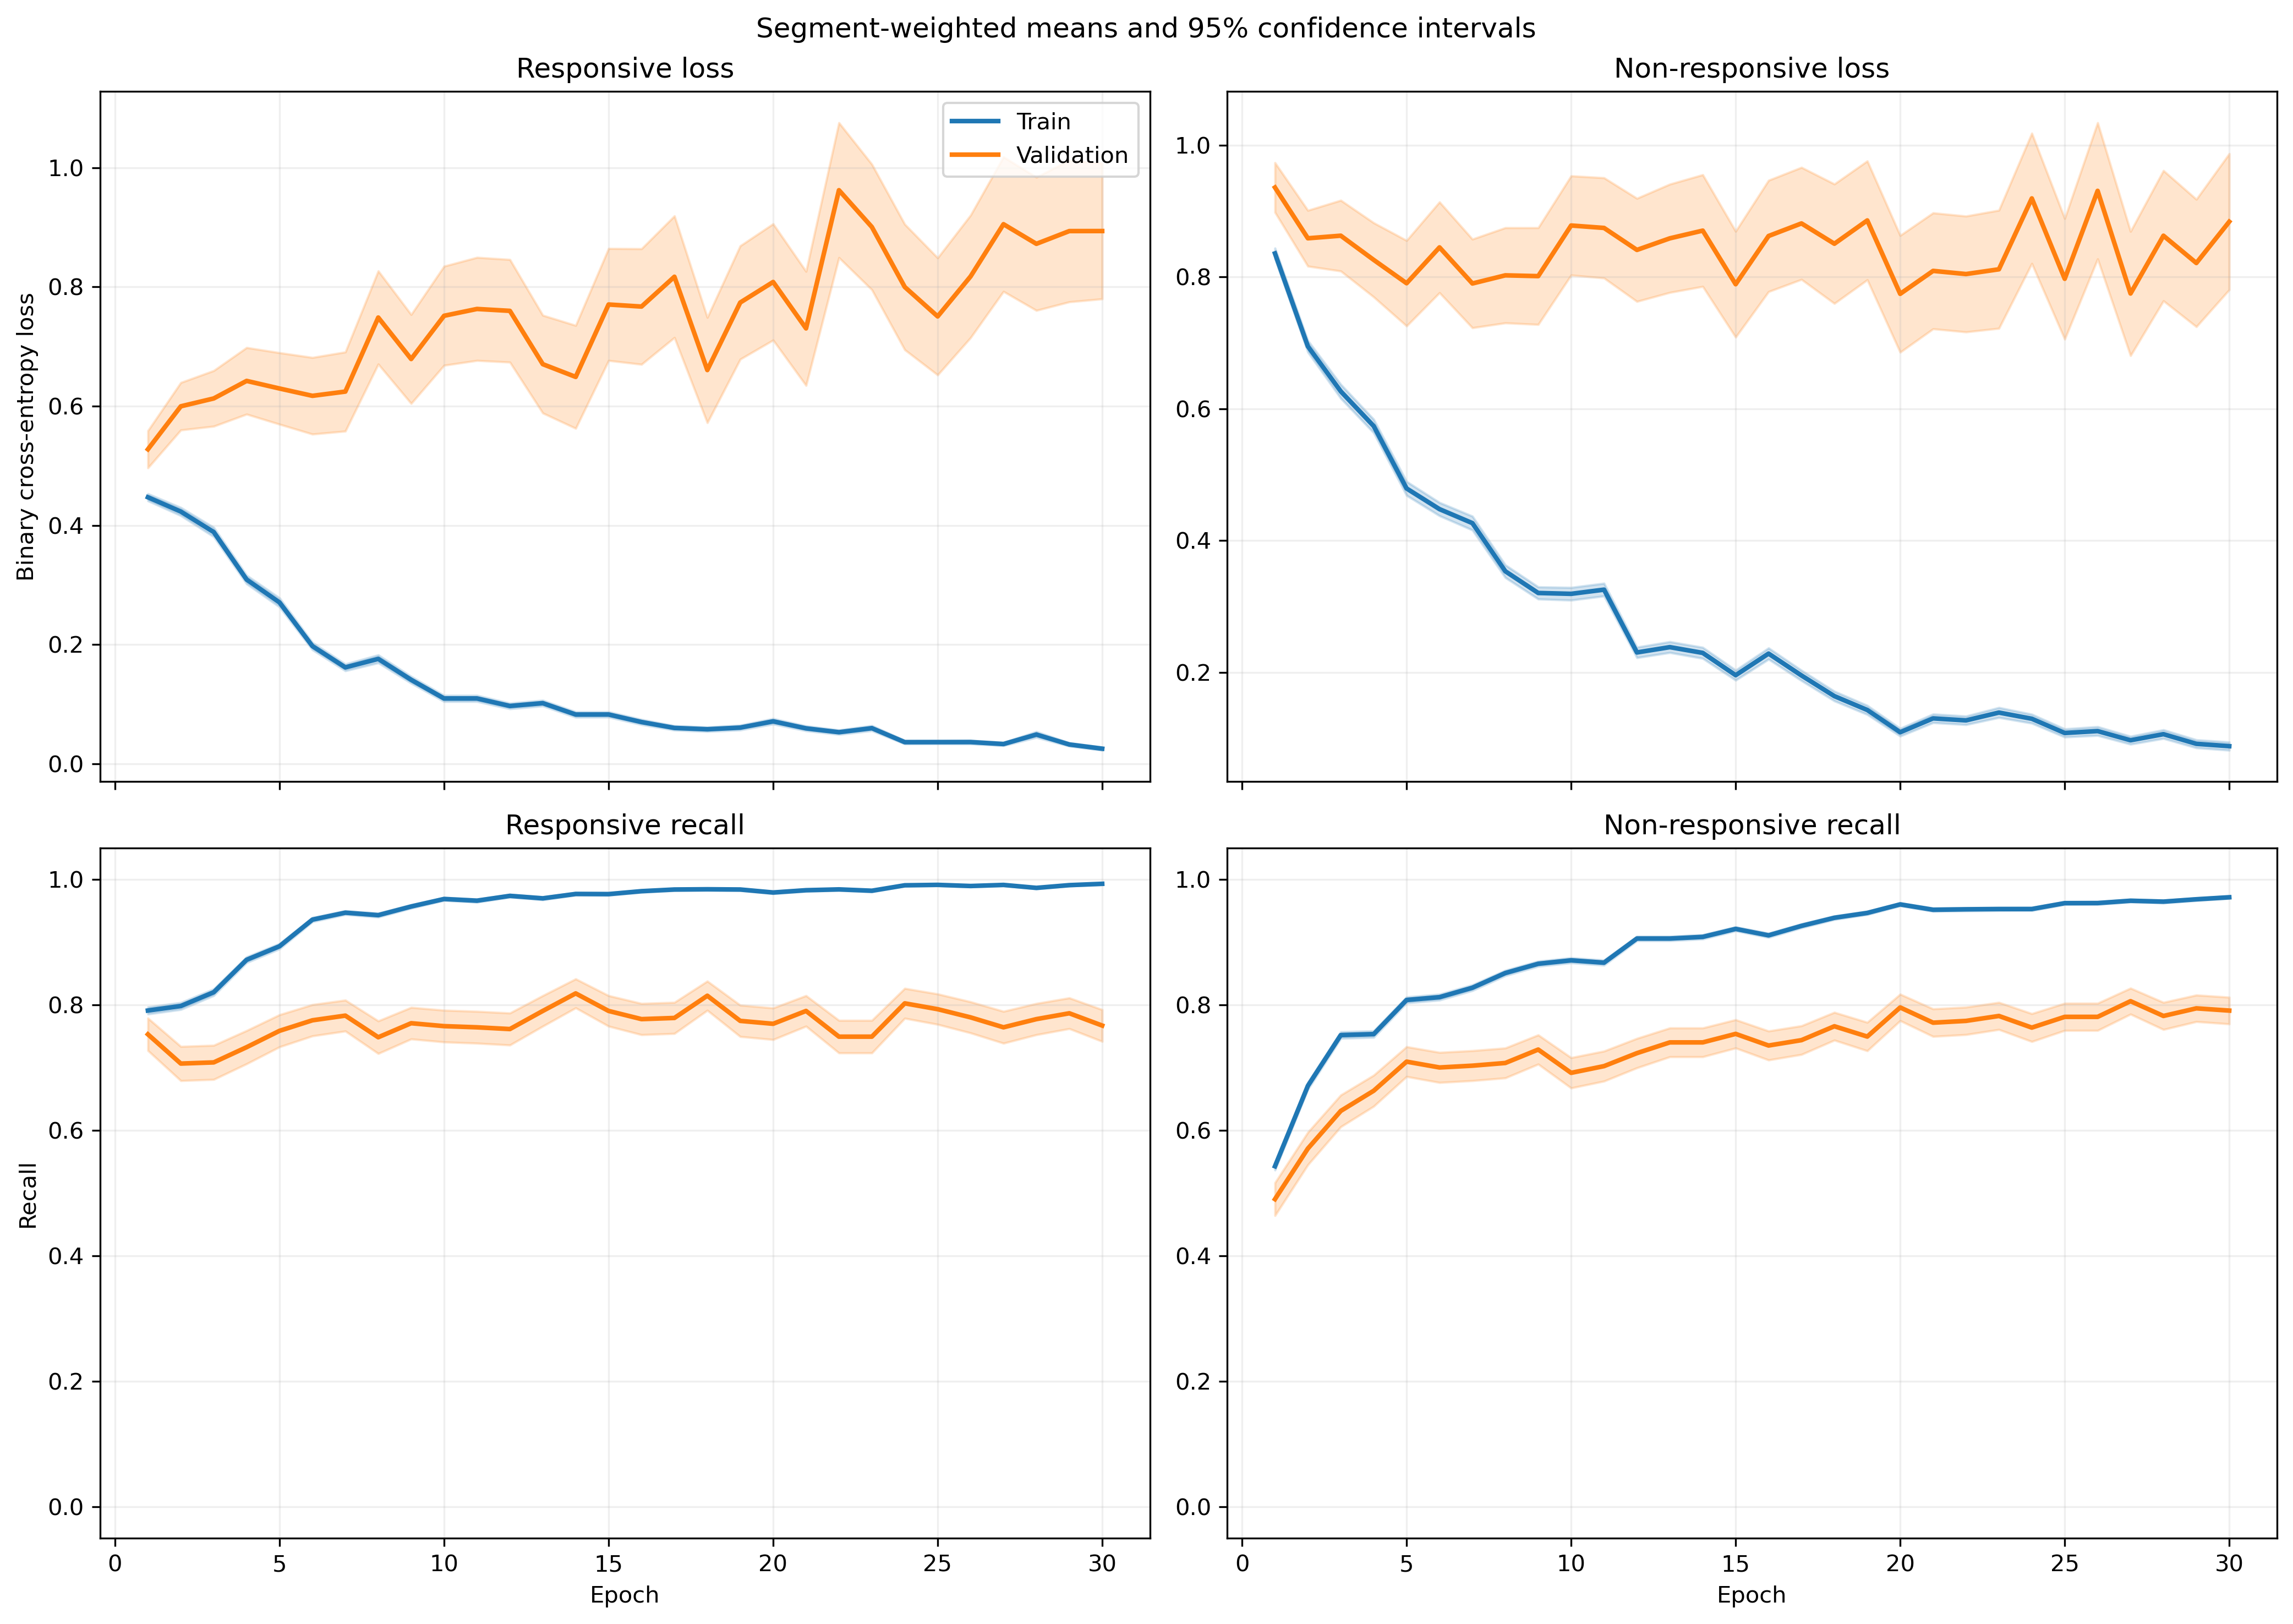

Values plotted in this chart, from the file beside it:
fold, epoch, split, r_loss, r_loss_count, r_loss_sum, r_loss_sum_sq, r_recall, r_recall_count, r_recall_sum, r_recall_sum_sq, nr_loss, nr_loss_count, nr_loss_sum, nr_loss_sum_sq, nr_recall, nr_recall_count, nr_recall_sum, nr_recall_sum_sq
1, 1, train, 0.4777, 1063, 507.8, 431.4, 0.7733, 1063, 822.0, 822.0, 0.8007, 1401, 1122, 1454, 0.566, 1401, 793.0, 793.0
1, 1, validation, 0.1219, 10, 1.219, 0.1891, 1.0, 10, 10.0, 10.0, , 0, 0.0, 0.0, , 0, 0.0, 0.0
1, 2, train, 0.3855, 1063, 409.7, 452.2, 0.7987, 1063, 849.0, 849.0, 0.742, 1401, 1040, 1869, 0.6995, 1401, 980.0, 980.0
1, 2, validation, 0.06773, 10, 0.6773, 0.05864, 1.0, 10, 10.0, 10.0, , 0, 0.0, 0.0, , 0, 0.0, 0.0
1, 3, train, 0.315, 1063, 334.8, 345.6, 0.8561, 1063, 910.0, 910.0, 0.6484, 1401, 908.4, 1700, 0.7602, 1401, 1065, 1065
1, 3, validation, 0.05637, 10, 0.5637, 0.04657, 1.0, 10, 10.0, 10.0, , 0, 0.0, 0.0, , 0, 0.0, 0.0
1, 4, train, 0.364, 1063, 387, 424.6, 0.8231, 1063, 875.0, 875.0, 0.5, 1401, 700.5, 1095, 0.7873, 1401, 1103, 1103
1, 4, validation, 0.1659, 10, 1.659, 0.6111, 1.0, 10, 10.0, 10.0, , 0, 0.0, 0.0, , 0, 0.0, 0.0
1, 5, train, 0.2288, 1063, 243.2, 298, 0.9106, 1063, 968.0, 968.0, 0.4143, 1401, 580.4, 1174, 0.838, 1401, 1174, 1174
1, 5, validation, 0.03518, 10, 0.3518, 0.02097, 1.0, 10, 10.0, 10.0, , 0, 0.0, 0.0, , 0, 0.0, 0.0
1, 6, train, 0.1808, 1063, 192.2, 226.5, 0.9473, 1063, 1007, 1007, 0.4036, 1401, 565.4, 1158, 0.8323, 1401, 1166, 1166
1, 6, validation, 0.127, 10, 1.27, 0.2976, 1.0, 10, 10.0, 10.0, , 0, 0.0, 0.0, , 0, 0.0, 0.0
1, 7, train, 0.184, 1063, 195.6, 315.7, 0.936, 1063, 995.0, 995.0, 0.3184, 1401, 446.1, 1070, 0.8715, 1401, 1221, 1221
1, 7, validation, 0.02065, 10, 0.2065, 0.008336, 1.0, 10, 10.0, 10.0, , 0, 0.0, 0.0, , 0, 0.0, 0.0
1, 8, train, 0.07119, 1063, 75.68, 79.52, 0.9887, 1063, 1051, 1051, 0.3709, 1401, 519.6, 1133, 0.8437, 1401, 1182, 1182
1, 8, validation, 0.009682, 10, 0.09682, 0.001216, 1.0, 10, 10.0, 10.0, , 0, 0.0, 0.0, , 0, 0.0, 0.0
1, 9, train, 0.09497, 1063, 101, 92.92, 0.9784, 1063, 1040, 1040, 0.3234, 1401, 453, 867.9, 0.8601, 1401, 1205, 1205
1, 9, validation, 0.02785, 10, 0.2785, 0.01097, 1.0, 10, 10.0, 10.0, , 0, 0.0, 0.0, , 0, 0.0, 0.0
1, 10, train, 0.06201, 1063, 65.91, 66.11, 0.9878, 1063, 1050, 1050, 0.2977, 1401, 417.1, 980.5, 0.8708, 1401, 1220, 1220
1, 10, validation, 0.008228, 10, 0.08228, 0.0009961, 1.0, 10, 10.0, 10.0, , 0, 0.0, 0.0, , 0, 0.0, 0.0
1, 11, train, 0.1884, 1063, 200.2, 322.8, 0.9219, 1063, 980.0, 980.0, 0.2463, 1401, 345, 881.3, 0.9008, 1401, 1262, 1262
1, 11, validation, 0.1279, 10, 1.279, 1.36, 0.9, 10, 9.0, 9.0, , 0, 0.0, 0.0, , 0, 0.0, 0.0
1, 12, train, 0.08156, 1063, 86.7, 102.9, 0.9784, 1063, 1040, 1040, 0.1505, 1401, 210.8, 430, 0.9415, 1401, 1319, 1319
1, 12, validation, 0.007903, 10, 0.07903, 0.001023, 1.0, 10, 10.0, 10.0, , 0, 0.0, 0.0, , 0, 0.0, 0.0
1, 13, train, 0.1007, 1063, 107, 87.59, 0.9671, 1063, 1028, 1028, 0.1394, 1401, 195.3, 382.8, 0.9507, 1401, 1332, 1332
1, 13, validation, 0.01154, 10, 0.1154, 0.00278, 1.0, 10, 10.0, 10.0, , 0, 0.0, 0.0, , 0, 0.0, 0.0
1, 14, train, 0.04961, 1063, 52.73, 47.56, 0.9906, 1063, 1053, 1053, 0.1941, 1401, 271.9, 650.5, 0.9251, 1401, 1296, 1296
1, 14, validation, 0.002518, 10, 0.02518, 8.350330472239875e-05, 1.0, 10, 10.0, 10.0, , 0, 0.0, 0.0, , 0, 0.0, 0.0
1, 15, train, 0.0817, 1063, 86.85, 124.6, 0.9746, 1063, 1036, 1036, 0.1993, 1401, 279.2, 854, 0.9293, 1401, 1302, 1302
1, 15, validation, 0.01026, 10, 0.1026, 0.003219, 1.0, 10, 10.0, 10.0, , 0, 0.0, 0.0, , 0, 0.0, 0.0
1, 16, train, 0.02354, 1063, 25.03, 13.77, 0.9934, 1063, 1056, 1056, 0.2494, 1401, 349.4, 1113, 0.9136, 1401, 1280, 1280
1, 16, validation, 0.002146, 10, 0.02146, 6.259781730477698e-05, 1.0, 10, 10.0, 10.0, , 0, 0.0, 0.0, , 0, 0.0, 0.0
1, 17, train, 0.03308, 1063, 35.17, 42.03, 0.9915, 1063, 1054, 1054, 0.2138, 1401, 299.6, 851, 0.9279, 1401, 1300, 1300
1, 17, validation, 0.003949, 10, 0.03949, 0.0002109, 1.0, 10, 10.0, 10.0, , 0, 0.0, 0.0, , 0, 0.0, 0.0
1, 18, train, 0.03952, 1063, 42.01, 27.71, 0.9915, 1063, 1054, 1054, 0.1391, 1401, 194.9, 440.2, 0.9472, 1401, 1327, 1327
1, 18, validation, 0.007026, 10, 0.07026, 0.0009778, 1.0, 10, 10.0, 10.0, , 0, 0.0, 0.0, , 0, 0.0, 0.0
1, 19, train, 0.03749, 1063, 39.85, 22.01, 0.9944, 1063, 1057, 1057, 0.1299, 1401, 182, 344.9, 0.9458, 1401, 1325, 1325
1, 19, validation, 0.006361, 10, 0.06361, 0.0005415, 1.0, 10, 10.0, 10.0, , 0, 0.0, 0.0, , 0, 0.0, 0.0
1, 20, train, 0.06353, 1063, 67.53, 144.3, 0.9812, 1063, 1043, 1043, 0.09395, 1401, 131.6, 294.2, 0.9657, 1401, 1353, 1353
1, 20, validation, 0.002501, 10, 0.02501, 8.847947697177005e-05, 1.0, 10, 10.0, 10.0, , 0, 0.0, 0.0, , 0, 0.0, 0.0
1, 21, train, 0.04566, 1063, 48.54, 41.57, 0.9859, 1063, 1048, 1048, 0.07079, 1401, 99.17, 221, 0.9764, 1401, 1368, 1368
1, 21, validation, 0.004815, 10, 0.04815, 0.000403, 1.0, 10, 10.0, 10.0, , 0, 0.0, 0.0, , 0, 0.0, 0.0
1, 22, train, 0.04123, 1063, 43.82, 28.23, 0.9897, 1063, 1052, 1052, 0.06287, 1401, 88.08, 196.2, 0.9793, 1401, 1372, 1372
1, 22, validation, 0.002903, 10, 0.02903, 0.0001867, 1.0, 10, 10.0, 10.0, , 0, 0.0, 0.0, , 0, 0.0, 0.0
1, 23, train, 0.1371, 1063, 145.7, 263.2, 0.9483, 1063, 1008, 1008, 0.1869, 1401, 261.8, 821.3, 0.935, 1401, 1310, 1310
1, 23, validation, 0.1046, 10, 1.046, 1.075, 0.9, 10, 9.0, 9.0, , 0, 0.0, 0.0, , 0, 0.0, 0.0
1, 24, train, 0.03901, 1063, 41.47, 44.09, 0.9906, 1063, 1053, 1053, 0.1183, 1401, 165.7, 385.1, 0.9557, 1401, 1339, 1339
1, 24, validation, 0.001539, 10, 0.01539, 5.083088149149262e-05, 1.0, 10, 10.0, 10.0, , 0, 0.0, 0.0, , 0, 0.0, 0.0
1, 25, train, 0.08435, 1063, 89.67, 104.4, 0.9699, 1063, 1031, 1031, 0.1199, 1401, 168, 353.3, 0.9586, 1401, 1343, 1343
1, 25, validation, 0.1253, 10, 1.253, 0.7207, 0.9, 10, 9.0, 9.0, , 0, 0.0, 0.0, , 0, 0.0, 0.0
1, 26, train, 0.02702, 1063, 28.72, 12.76, 0.9953, 1063, 1058, 1058, 0.06222, 1401, 87.16, 218.9, 0.9772, 1401, 1369, 1369
1, 26, validation, 0.003558, 10, 0.03558, 0.0002527, 1.0, 10, 10.0, 10.0, , 0, 0.0, 0.0, , 0, 0.0, 0.0
1, 27, train, 0.01483, 1063, 15.76, 6.087, 0.9981, 1063, 1061, 1061, 0.06778, 1401, 94.96, 272.6, 0.9772, 1401, 1369, 1369
1, 27, validation, 0.002234, 10, 0.02234, 0.0001207, 1.0, 10, 10.0, 10.0, , 0, 0.0, 0.0, , 0, 0.0, 0.0
1, 28, train, 0.02713, 1063, 28.84, 45.61, 0.9915, 1063, 1054, 1054, 0.07626, 1401, 106.8, 375.3, 0.9779, 1401, 1370, 1370
1, 28, validation, 0.0006211, 10, 0.006211, 6.910939873705502e-06, 1.0, 10, 10.0, 10.0, , 0, 0.0, 0.0, , 0, 0.0, 0.0
1, 29, train, 0.01254, 1063, 13.33, 3.12, 0.9991, 1063, 1062, 1062, 0.06998, 1401, 98.04, 304.1, 0.9772, 1401, 1369, 1369
1, 29, validation, 0.0008633, 10, 0.008633, 1.0682161700970028e-05, 1.0, 10, 10.0, 10.0, , 0, 0.0, 0.0, , 0, 0.0, 0.0
1, 30, train, 0.02183, 1063, 23.21, 21.67, 0.9953, 1063, 1058, 1058, 0.07663, 1401, 107.4, 333.7, 0.9764, 1401, 1368, 1368
1, 30, validation, 0.0005229, 10, 0.005229, 4.738213192467811e-06, 1.0, 10, 10.0, 10.0, , 0, 0.0, 0.0, , 0, 0.0, 0.0
... 1,140 more rows
